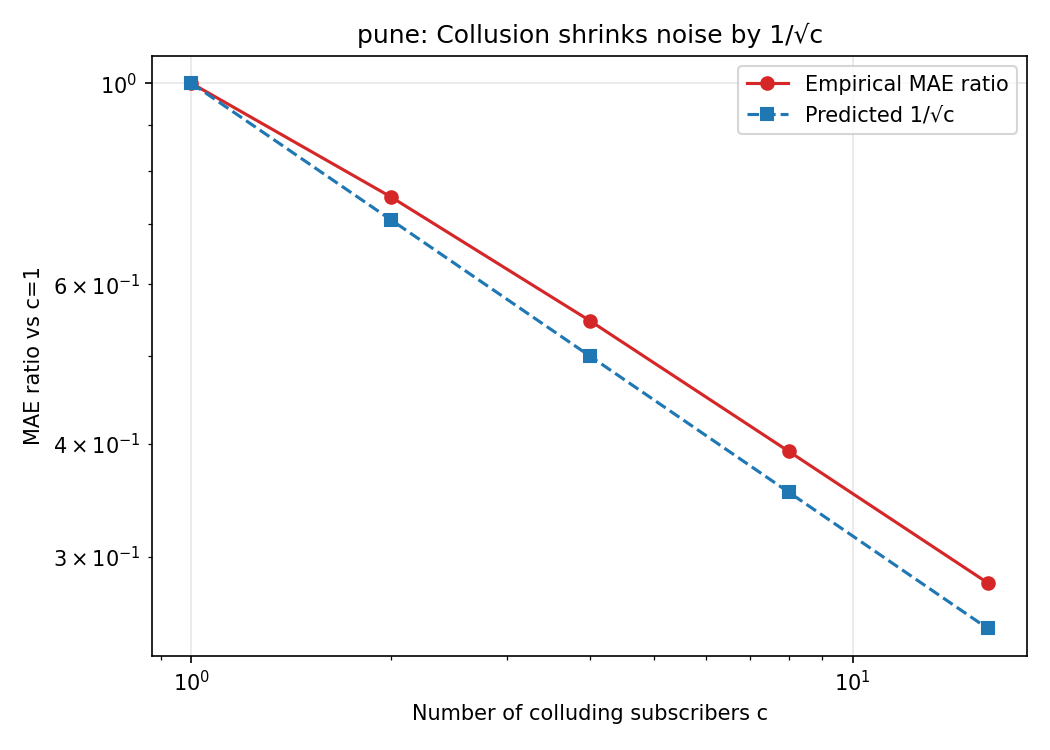

The table this chart was drawn from, first rows:
num_colluders_c, mean_mae, std_mae, predicted_mae_ratio, empirical_mae_ratio
1, 793.6, 12.69, 1.0, 1.0
2, 594.7, 8.377, 0.7071, 0.7494
4, 434, 5.557, 0.5, 0.5469
8, 311.3, 3.794, 0.3536, 0.3923
16, 222.8, 2.704, 0.25, 0.2807
